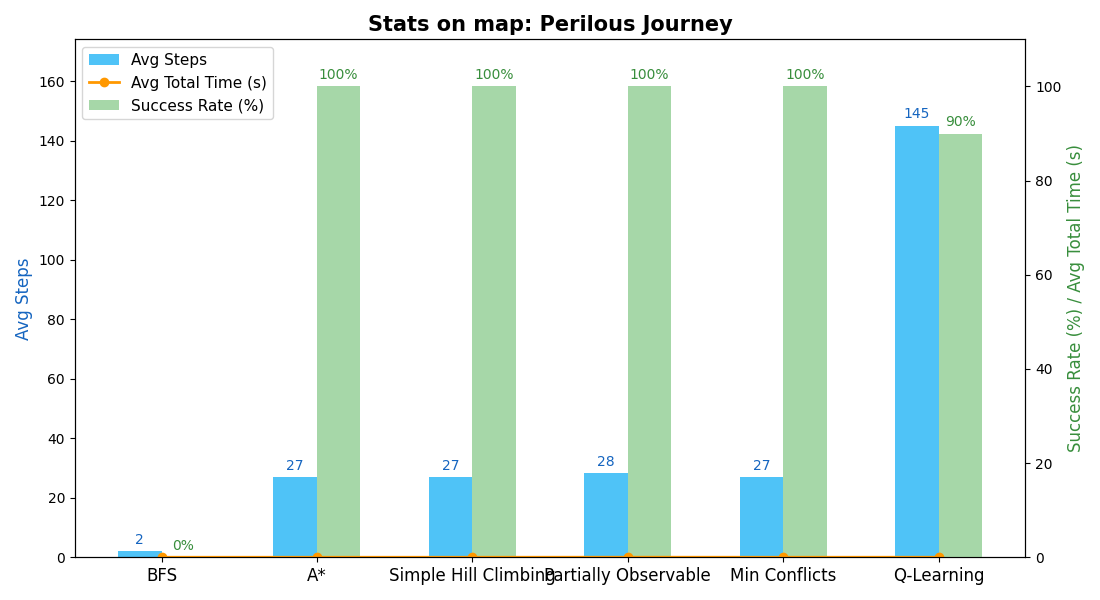

The data file committed next to this chart (first rows):
Algorithm, Avg Steps, Avg Steps to Princess, Avg Steps Finish, Avg Time to Princess, Avg Time to Exit, Avg Total Time, Success Rate
BFS, 2.00, 2.00, 2.00, 0.000, 0.000, 0.000, 0.0%
A*, 27.00, 25.00, 27.00, 0.001, 0.000, 0.001, 100.0%
Simple Hill Climbing, 27.00, 25.00, 27.00, 0.000, 0.000, 0.000, 100.0%
Partially Observable, 28.20, 26.20, 28.20, 0.011, 0.001, 0.012, 100.0%
Min Conflicts, 27.00, 25.00, 27.00, 0.001, 0.000, 0.001, 100.0%
Q-Learning, 145.1, 91.60, 145.1, 0.004, 0.001, 0.006, 90.0%
